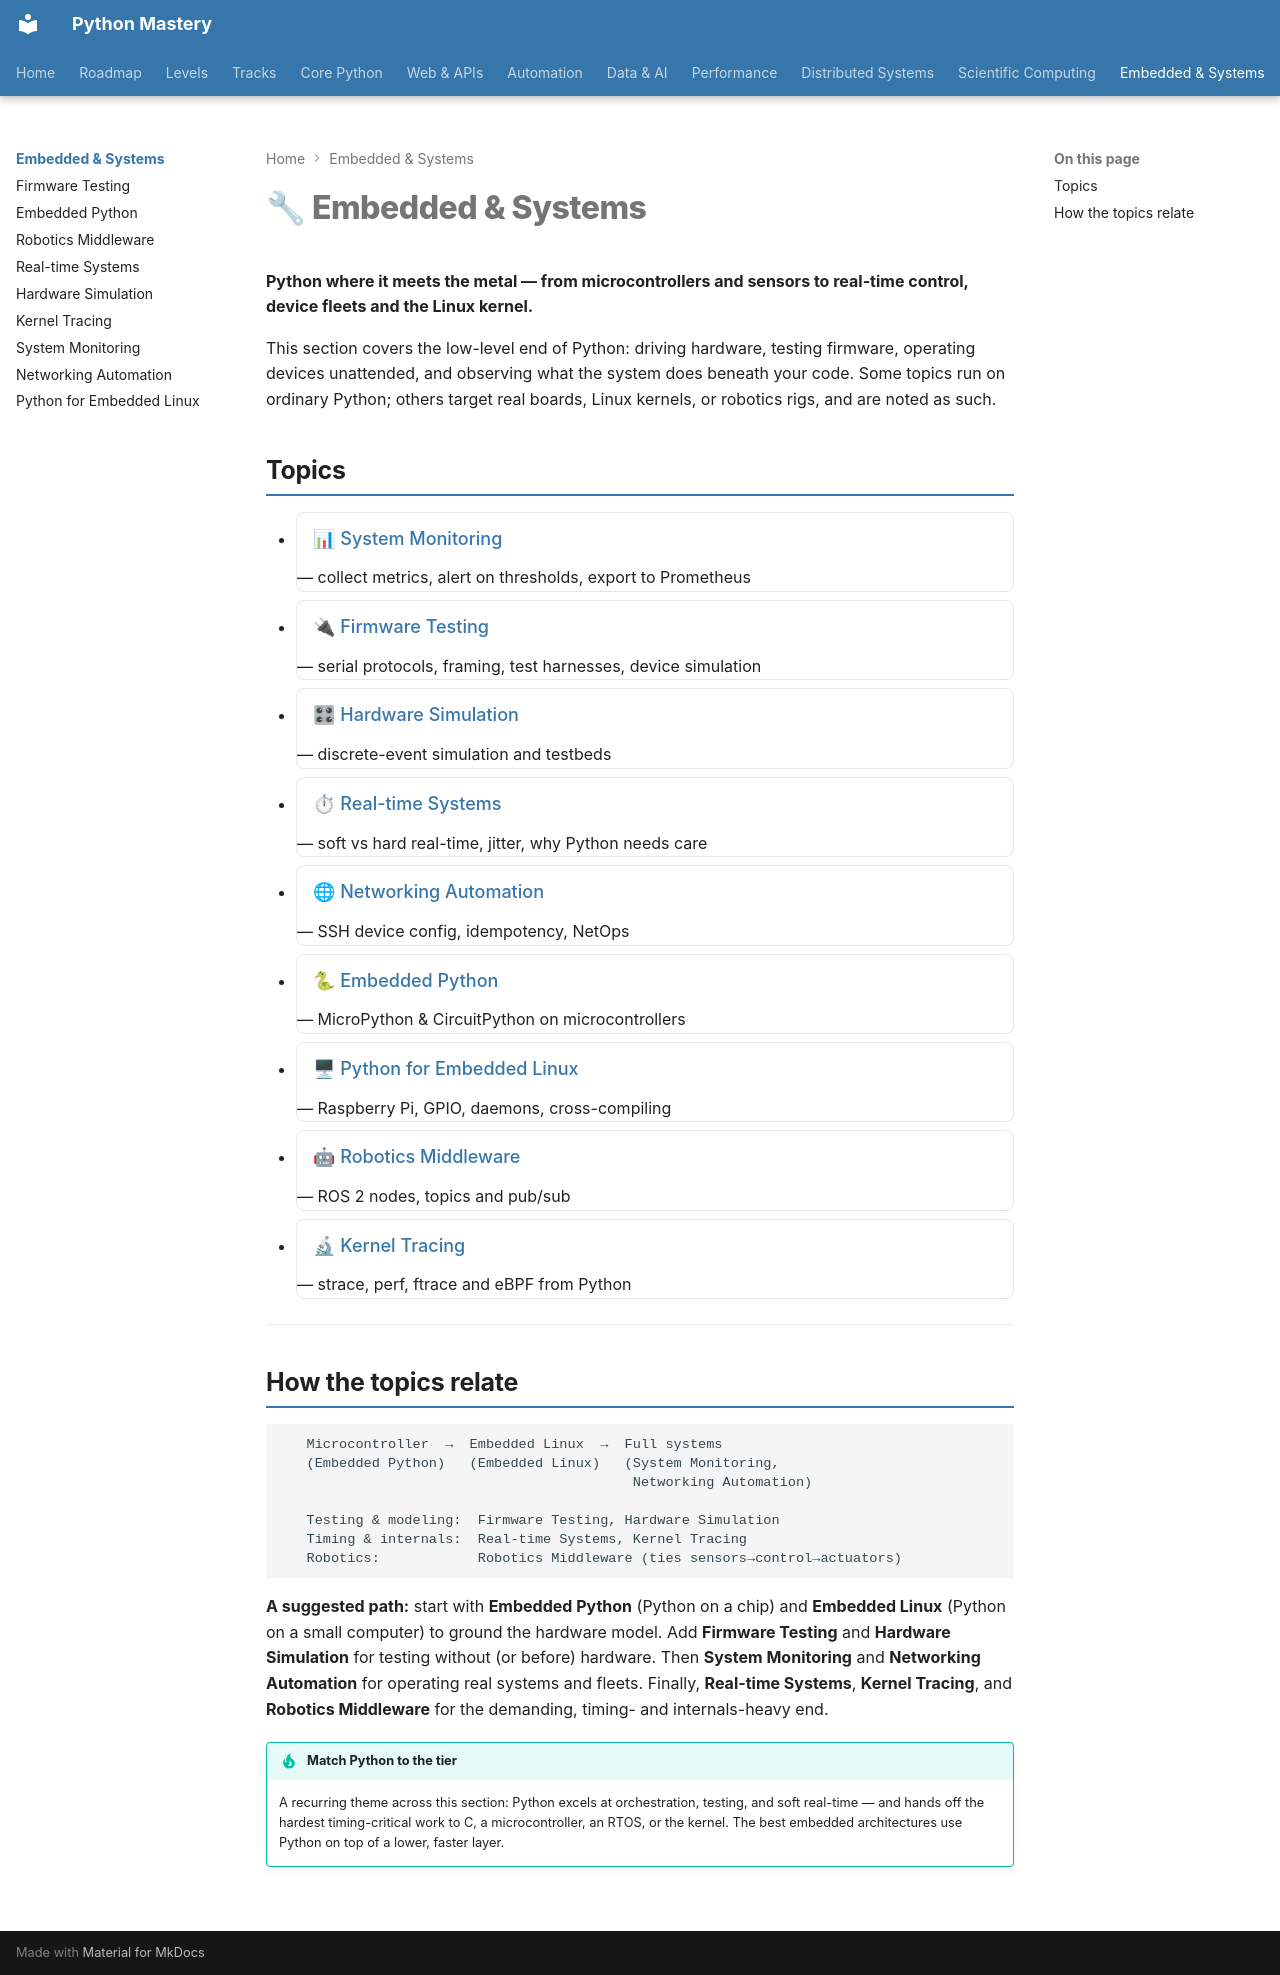

repository: SSnp75/PythonMastery-Site · page: embedded/index.html · generator: mkdocs

---
title: "Embedded & Systems"
description: Python at the hardware and OS boundary — microcontrollers, devices, real-time and kernel-level work
---

# 🔧 Embedded & Systems

**Python where it meets the metal — from microcontrollers and sensors to real-time control, device fleets and the Linux kernel.**

This section covers the low-level end of Python: driving hardware, testing firmware, operating devices unattended, and observing what the system does beneath your code. Some topics run on ordinary Python; others target real boards, Linux kernels, or robotics rigs, and are noted as such.

## Topics

<ul class="pm-subtopics" markdown="1">
- [📊 System Monitoring](system-monitoring.md) — collect metrics, alert on thresholds, export to Prometheus
- [🔌 Firmware Testing](firmware-testing.md) — serial protocols, framing, test harnesses, device simulation
- [🎛 Hardware Simulation](hardware-simulation.md) — discrete-event simulation and testbeds
- [⏱ Real-time Systems](real-time-systems.md) — soft vs hard real-time, jitter, why Python needs care
- [🌐 Networking Automation](networking-automation.md) — SSH device config, idempotency, NetOps
- [🐍 Embedded Python](embedded-python.md) — MicroPython & CircuitPython on microcontrollers
- [🖥 Python for Embedded Linux](embedded-linux.md) — Raspberry Pi, GPIO, daemons, cross-compiling
- [🤖 Robotics Middleware](robotics-middleware.md) — ROS 2 nodes, topics and pub/sub
- [🔬 Kernel Tracing](kernel-tracing.md) — strace, perf, ftrace and eBPF from Python
</ul>

---

## How the topics relate

```
   Microcontroller  →  Embedded Linux  →  Full systems
   (Embedded Python)   (Embedded Linux)   (System Monitoring,
                                           Networking Automation)

   Testing & modeling:  Firmware Testing, Hardware Simulation
   Timing & internals:  Real-time Systems, Kernel Tracing
   Robotics:            Robotics Middleware (ties sensors→control→actuators)
```

**A suggested path:** start with **Embedded Python** (Python on a chip) and **Embedded Linux** (Python on a small computer) to ground the hardware model. Add **Firmware Testing** and **Hardware Simulation** for testing without (or before) hardware. Then **System Monitoring** and **Networking Automation** for operating real systems and fleets. Finally, **Real-time Systems**, **Kernel Tracing**, and **Robotics Middleware** for the demanding, timing- and internals-heavy end.

!!! tip "Match Python to the tier"
    A recurring theme across this section: Python excels at orchestration, testing, and soft real-time — and hands off the hardest timing-critical work to C, a microcontroller, an RTOS, or the kernel. The best embedded architectures use Python on top of a lower, faster layer.
